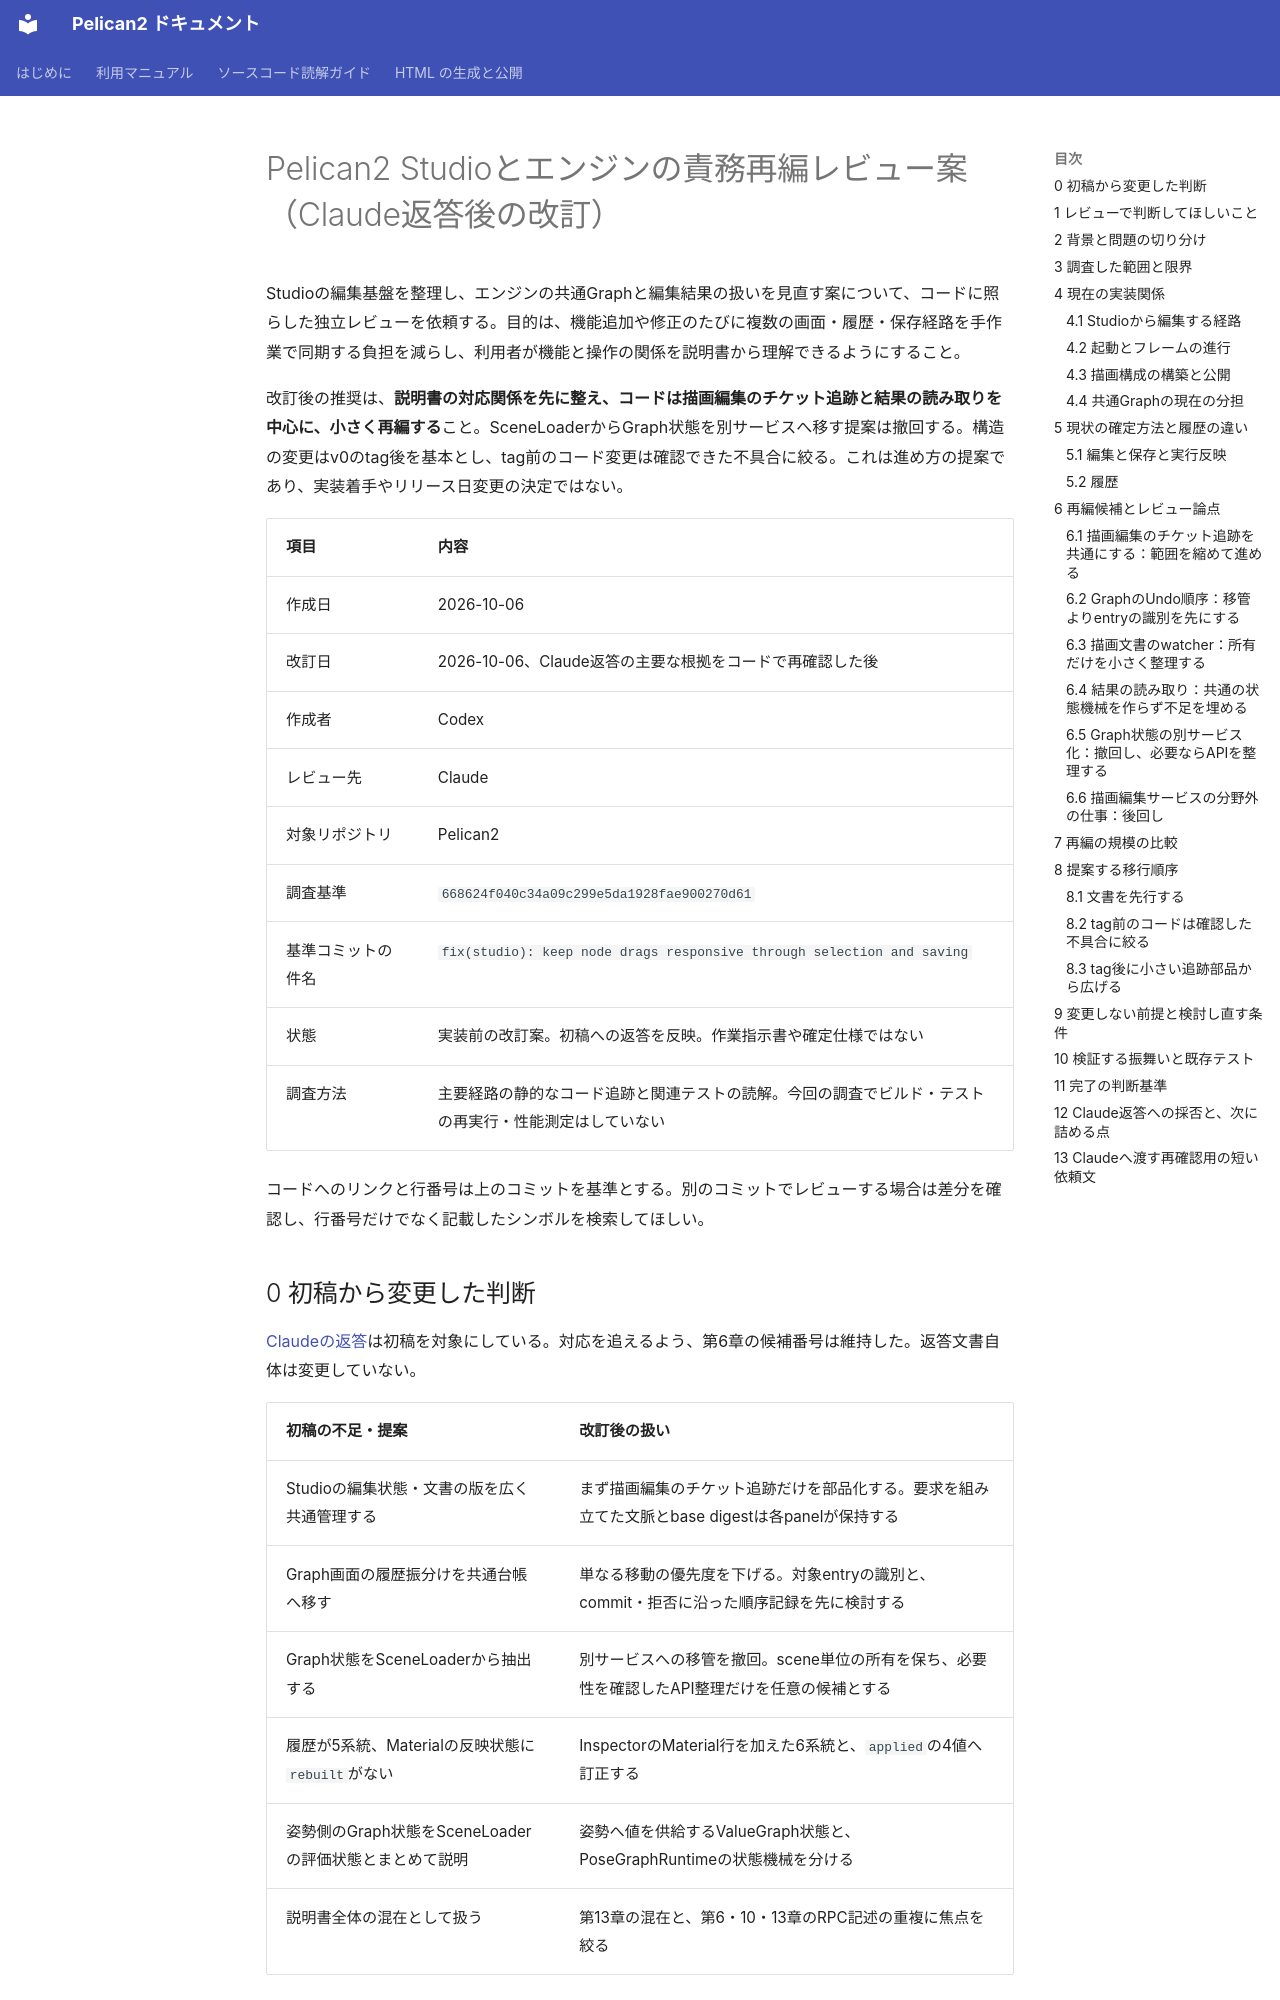

repository: pelican-games/peligraph · page: design_reviews/2026-10-06_studio_engine_responsibility_review.html · generator: mkdocs

# Pelican2 Studioとエンジンの責務再編レビュー案（Claude返答後の改訂）

Studioの編集基盤を整理し、エンジンの共通Graphと編集結果の扱いを見直す案について、コードに照らした独立レビューを依頼する。目的は、機能追加や修正のたびに複数の画面・履歴・保存経路を手作業で同期する負担を減らし、利用者が機能と操作の関係を説明書から理解できるようにすること。

改訂後の推奨は、**説明書の対応関係を先に整え、コードは描画編集のチケット追跡と結果の読み取りを中心に、小さく再編する**こと。SceneLoaderからGraph状態を別サービスへ移す提案は撤回する。構造の変更はv0のtag後を基本とし、tag前のコード変更は確認できた不具合に絞る。これは進め方の提案であり、実装着手やリリース日変更の決定ではない。

| 項目 | 内容 |
|---|---|
| 作成日 | 2026-10-06 |
| 改訂日 | 2026-10-06、Claude返答の主要な根拠をコードで再確認した後 |
| 作成者 | Codex |
| レビュー先 | Claude |
| 対象リポジトリ | Pelican2 |
| 調査基準 | `668624f040c34a09c299e5da1928fae900270d61` |
| 基準コミットの件名 | `fix(studio): keep node drags responsive through selection and saving` |
| 状態 | 実装前の改訂案。初稿への返答を反映。作業指示書や確定仕様ではない |
| 調査方法 | 主要経路の静的なコード追跡と関連テストの読解。今回の調査でビルド・テストの再実行・性能測定はしていない |

コードへのリンクと行番号は上のコミットを基準とする。別のコミットでレビューする場合は差分を確認し、行番号だけでなく記載したシンボルを検索してほしい。

## 0 初稿から変更した判断

[Claudeの返答](2026-10-06_studio_engine_responsibility_review_reply.md)は初稿を対象にしている。対応を追えるよう、第6章の候補番号は維持した。返答文書自体は変更していない。

| 初稿の不足・提案 | 改訂後の扱い |
|---|---|
| Studioの編集状態・文書の版を広く共通管理する | まず描画編集のチケット追跡だけを部品化する。要求を組み立てた文脈とbase digestは各panelが保持する |
| Graph画面の履歴振分けを共通台帳へ移す | 単なる移動の優先度を下げる。対象entryの識別と、commit・拒否に沿った順序記録を先に検討する |
| Graph状態をSceneLoaderから抽出する | 別サービスへの移管を撤回。scene単位の所有を保ち、必要性を確認したAPI整理だけを任意の候補とする |
| 履歴が5系統、Materialの反映状態に`rebuilt`がない | InspectorのMaterial行を加えた6系統と、`applied`の4値へ訂正する |
| 姿勢側のGraph状態をSceneLoaderの評価状態とまとめて説明 | 姿勢へ値を供給するValueGraph状態と、PoseGraphRuntimeの状態機械を分ける |
| 説明書全体の混在として扱う | 第13章の混在と、第6・10・13章のRPC記述の重複に焦点を絞る |

返答の行数・重複量・工数は静的調査による概算であり、本改訂で全件を再集計した数値ではない。UndoのD1〜D5も未再現の指摘として扱う。共通化後の性能向上や、「scenarioが1本あれば十分」という検証範囲は、まだ確定できない。

## 1 レビューで判断してほしいこと

次の問いに答えてほしい。案に賛成することを前提にせず、必要な分離を誤って共通化しようとしていないかも確認してほしい。

1. 現状の呼出し関係、状態の所有者、保存と実行反映の説明に誤りがないか。
2. 再編候補のうち、実際に責任が分散しているものと、必要な分業をしているだけのものはどれか。
3. 既存の共通実装を接続し直すだけで足りる箇所はないか。
4. 共通化すると、かえって状態や依存が増える箇所はないか。
5. 挙動を維持して責任を移す範囲と、利用者向けの仕様変更になる範囲を正しく分けられているか。
6. 段階的に変更・検証・着地できる順番になっているか。
7. この案で不足している再編対象、または削るべき対象はあるか。

まずは読み取りによるレビューを想定する。評価を揃える前に、本案に合わせてproductionコードやテスト期待値を書き換えることは依頼していない。
